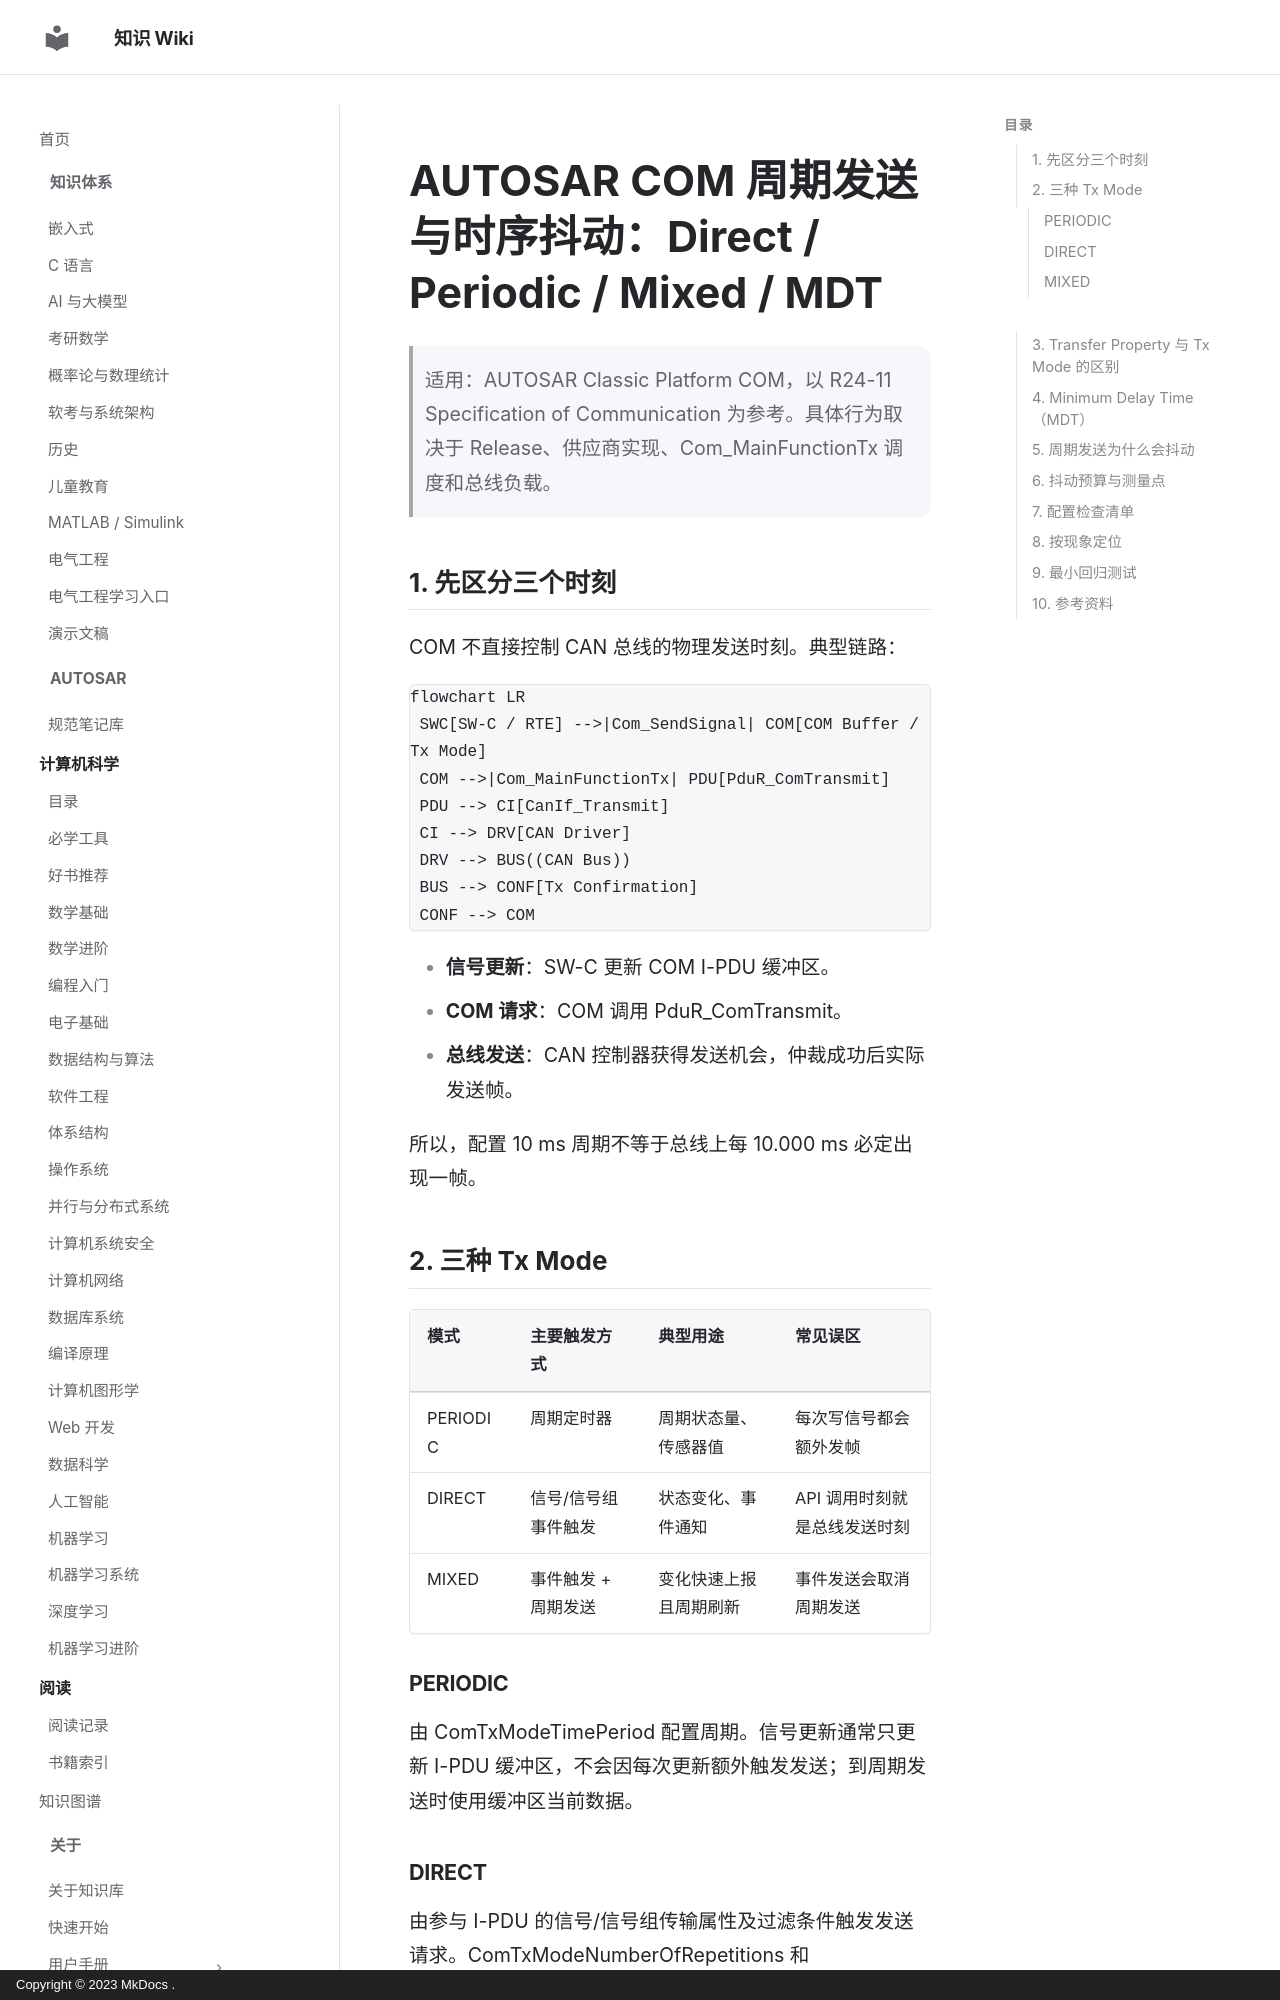

repository: ilikui/wiki · page: 1000-questions/autosar/com-tx-mode-periodic-direct-mixed-jitter/index.html · generator: mkdocs · copyright: Copyright © 2023 MkDocs .

# AUTOSAR COM 周期发送与时序抖动：Direct / Periodic / Mixed / MDT

> 适用：AUTOSAR Classic Platform COM，以 R24-11 Specification of Communication 为参考。具体行为取决于 Release、供应商实现、Com_MainFunctionTx 调度和总线负载。

## 1. 先区分三个时刻

COM 不直接控制 CAN 总线的物理发送时刻。典型链路：

```mermaid
flowchart LR
 SWC[SW-C / RTE] -->|Com_SendSignal| COM[COM Buffer / Tx Mode]
 COM -->|Com_MainFunctionTx| PDU[PduR_ComTransmit]
 PDU --> CI[CanIf_Transmit]
 CI --> DRV[CAN Driver]
 DRV --> BUS((CAN Bus))
 BUS --> CONF[Tx Confirmation]
 CONF --> COM
```

- **信号更新**：SW-C 更新 COM I-PDU 缓冲区。
- **COM 请求**：COM 调用 PduR_ComTransmit。
- **总线发送**：CAN 控制器获得发送机会，仲裁成功后实际发送帧。

所以，配置 10 ms 周期不等于总线上每 10.000 ms 必定出现一帧。

## 2. 三种 Tx Mode

| 模式 | 主要触发方式 | 典型用途 | 常见误区 |
|---|---|---|---|
| PERIODIC | 周期定时器 | 周期状态量、传感器值 | 每次写信号都会额外发帧 |
| DIRECT | 信号/信号组事件触发 | 状态变化、事件通知 | API 调用时刻就是总线发送时刻 |
| MIXED | 事件触发 + 周期发送 | 变化快速上报且周期刷新 | 事件发送会取消周期发送 |

### PERIODIC

由 ComTxModeTimePeriod 配置周期。信号更新通常只更新 I-PDU 缓冲区，不会因每次更新额外触发发送；到周期发送时使用缓冲区当前数据。

### DIRECT

由参与 I-PDU 的信号/信号组传输属性及过滤条件触发发送请求。ComTxModeNumberOfRepetitions 和 ComTxModeRepetitionPeriod 可配置事件发送后的重复请求。实际请求仍受 MainFunction 调度、MDT 和底层发送能力影响。
